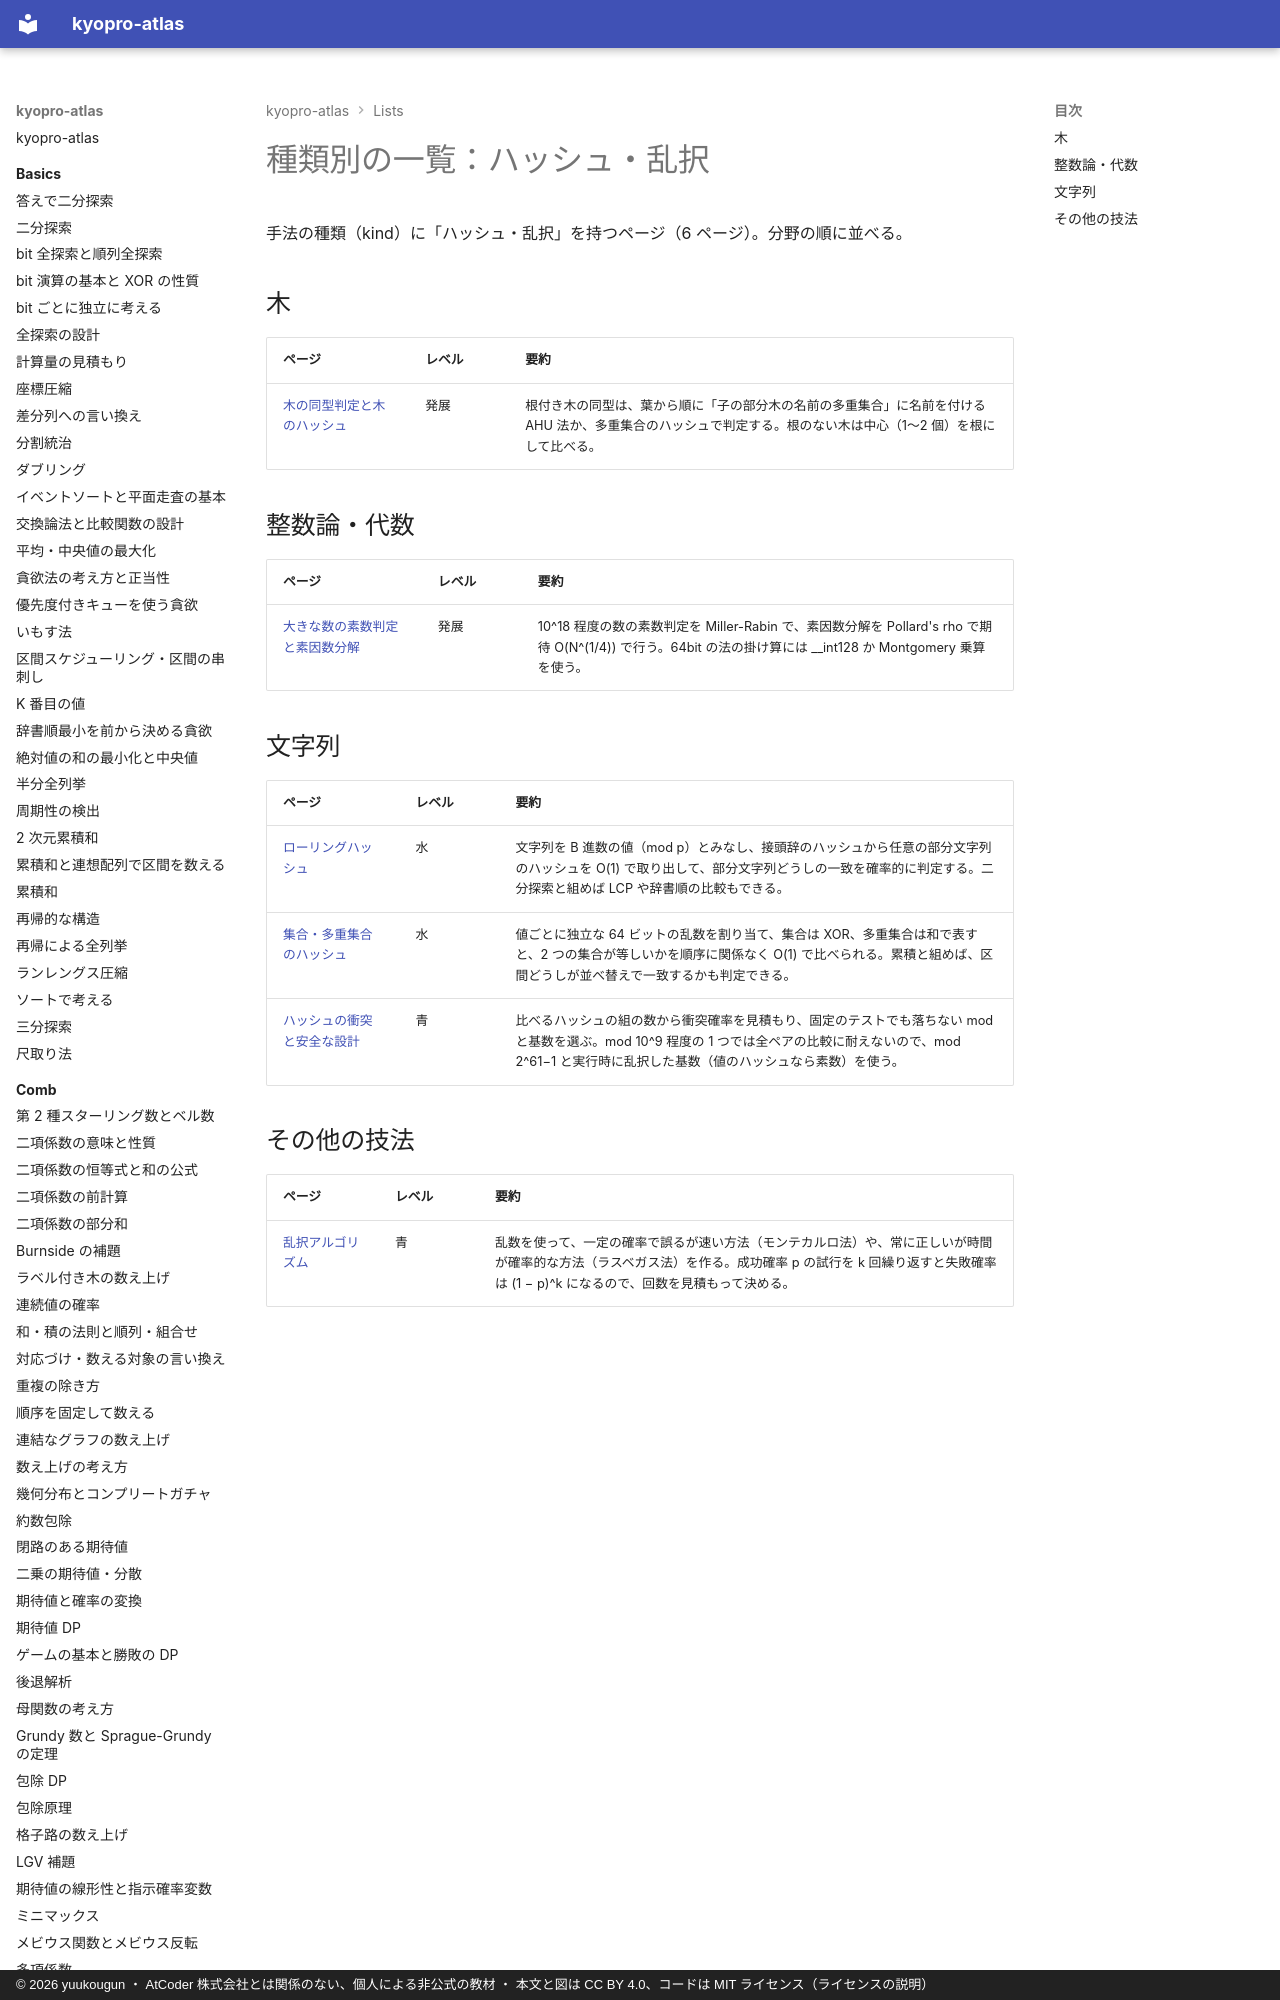

repository: yuukougun/kyopro-atlas · page: lists/kind-hashing/index.html · generator: mkdocs · copyright: © 2026 yuukougun ・ AtCoder 株式会社とは関係のない、個人による非公式の教材 ・ 本文と図は CC BY 4.0、コードは MIT ライセンス（ライセンスの説明）

---
title: 種類別の一覧：ハッシュ・乱択
type: generated
---

<!-- tools/gen_site.py が生成する。手で直さない -->

# 種類別の一覧：ハッシュ・乱択

手法の種類（kind）に「ハッシュ・乱択」を持つページ（6 ページ）。分野の順に並べる。

## 木

| ページ | レベル | 要約 |
| --- | --- | --- |
| [木の同型判定と木のハッシュ](../tree/tree-is
